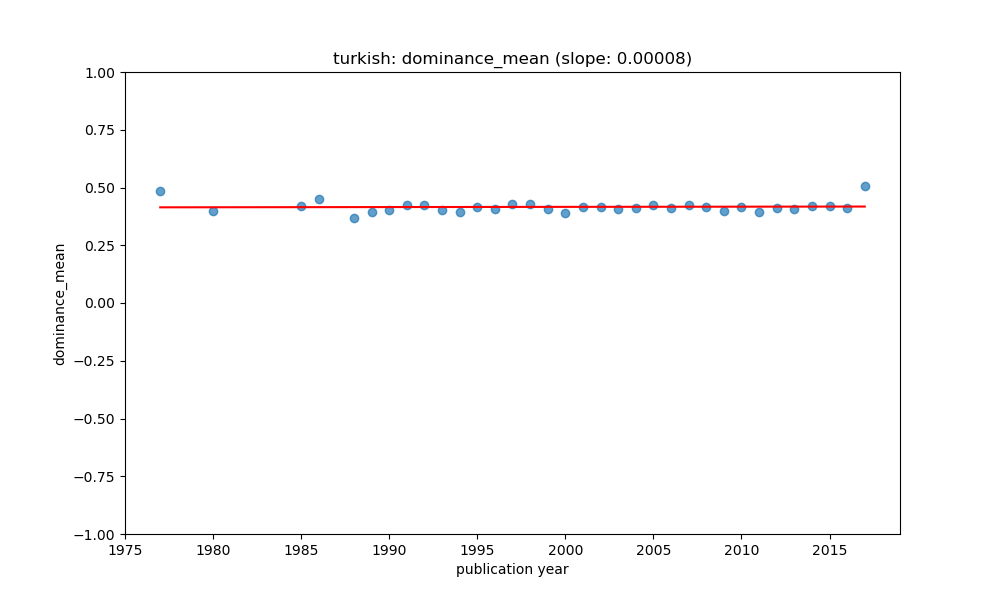

The table this chart was drawn from, first rows:
year, value, count, std, predicted
1977, 0.4838, 3, 0.04792, 0.4142
1980, 0.3986, 5, 0.08264, 0.4144
1985, 0.4189, 3, 0.07147, 0.4149
1986, 0.4505, 12, 0.1476, 0.4149
1988, 0.3694, 9, 0.07994, 0.4151
1989, 0.3956, 30, 0.1259, 0.4152
1990, 0.4025, 14, 0.1171, 0.4153
1991, 0.4224, 68, 0.09576, 0.4154
1992, 0.4228, 41, 0.07616, 0.4155
1993, 0.401, 145, 0.1111, 0.4155
1994, 0.3932, 115, 0.09988, 0.4156
1995, 0.4163, 38, 0.09106, 0.4157
1996, 0.4053, 83, 0.1056, 0.4158
1997, 0.4305, 56, 0.1183, 0.4159
1998, 0.4294, 70, 0.1413, 0.416
1999, 0.409, 105, 0.09099, 0.416
2000, 0.3903, 66, 0.09761, 0.4161
2001, 0.4156, 100, 0.1221, 0.4162
2002, 0.4151, 103, 0.125, 0.4163
2003, 0.406, 159, 0.1104, 0.4164
2004, 0.4131, 149, 0.1151, 0.4165
2005, 0.4238, 136, 0.1006, 0.4165
2006, 0.4124, 277, 0.09923, 0.4166
2007, 0.4226, 83, 0.08879, 0.4167
2008, 0.4155, 133, 0.1025, 0.4168
2009, 0.4004, 175, 0.08627, 0.4169
2010, 0.4147, 147, 0.1063, 0.417
2011, 0.3924, 138, 0.09077, 0.4171
2012, 0.4105, 139, 0.1047, 0.4171
2013, 0.4078, 233, 0.09694, 0.4172
2014, 0.42, 212, 0.1046, 0.4173
2015, 0.4208, 90, 0.1059, 0.4174
2016, 0.4121, 54, 0.1157, 0.4175
2017, 0.5063, 3, 0.04554, 0.4176
